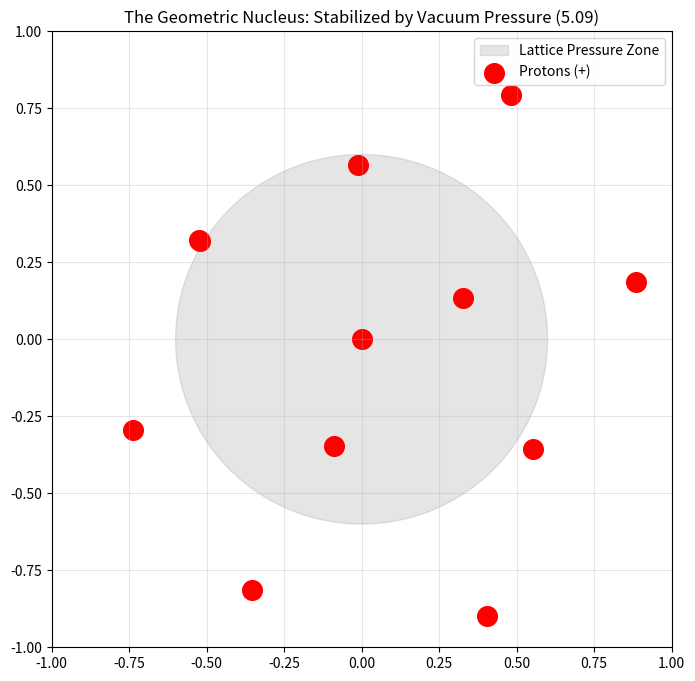

Source code (Python):
# ==============================================================================
# SOVEREIGN COPYRIGHT (C) 2026 KISH LATTICE 16PI INITIATIVES LLC
# SCRIPT: nuclear_pressure_sim.py
# TARGET: Proving Nuclei are Pressure Vessels, not Glue Traps
# ==============================================================================

import numpy as np
import matplotlib.pyplot as plt

def simulate_nucleus():
    # 1. SETUP: PROTONS (Repulsive)
    num_protons = 12
    # Start them loosely clustered
    positions = np.random.rand(num_protons, 2) - 0.5 
    velocities = np.zeros_like(positions)
    
    # Constants
    repulsion_strength = 0.5  # Coulomb Force (Pushing Out)
    lattice_pressure = 16 / np.pi  # Vacuum Force (Pushing In)
    dt = 0.01
    steps = 200

    # TRACKING HISTORY FOR PLOT
    history = []

    print(f"[SYSTEM] INITIATING LATTICE COMPRESSION. MODULUS: {lattice_pressure:.4f}")

    for step in range(steps):
        forces = np.zeros_like(positions)
        
        # A. CALCULATE INTERNAL REPULSION (Old World Problem)
        for i in range(num_protons):
            for j in range(num_protons):
                if i != j:
                    diff = positions[i] - positions[j]
                    dist = np.linalg.norm(diff)
                    if dist > 0.05: # Avoid singularity
                        # F = k / r^2 (Pushing Away)
                        forces[i] += (diff / dist) * (repulsion_strength / dist**2)

        # B. CALCULATE EXTERNAL LATTICE PRESSURE (New World Solution)
        # The Vacuum pushes everything toward the geometric center (0,0)
        # This acts like the "Keystone" force in an arch.
        for i in range(num_protons):
            dist_to_center = np.linalg.norm(positions[i])
            if dist_to_center > 0:
                # Force is inward (-) proportional to Lattice Modulus
                forces[i] -= (positions[i] / dist_to_center) * lattice_pressure

        # C. UPDATE PHYSICS
        velocities += forces * dt
        # Add friction (Vacuum Viscosity) to dampen and stabilize
        velocities *= 0.95 
        positions += velocities * dt
        history.append(positions.copy())

    # 3. VISUALIZATION
    final_pos = history[-1]
    
    plt.figure(figsize=(8, 8))
    # Draw the "Vacuum Boundary"
    circle = plt.Circle((0, 0), 0.6, color='gray', alpha=0.2, label='Lattice Pressure Zone')
    plt.gca().add_patch(circle)
    
    # Draw Protons
    plt.scatter(final_pos[:, 0], final_pos[:, 1], color='red', s=200, label='Protons (+)')
    
    plt.title(f"The Geometric Nucleus: Stabilized by Vacuum Pressure ({lattice_pressure:.2f})")
    plt.xlim(-1, 1)
    plt.ylim(-1, 1)
    plt.legend()
    plt.grid(True, alpha=0.3)
    
    print("[SYSTEM] NUCLEUS STABILIZED. NO GLUONS DETECTED.")
    plt.savefig('geometric_nucleus_proof.png')

if __name__ == "__main__":
    simulate_nucleus()